Run: headless pygame with SDL's dummy video driver; simulated clock (each Clock.tick advances the game by its frame time, no real sleeping); random seed 0; keys injected as events and as key.get_pressed() state; mouse plan: one left click at the window centre at the start of phase 2, then a move to the lower-right quarter at the start of phase 3.
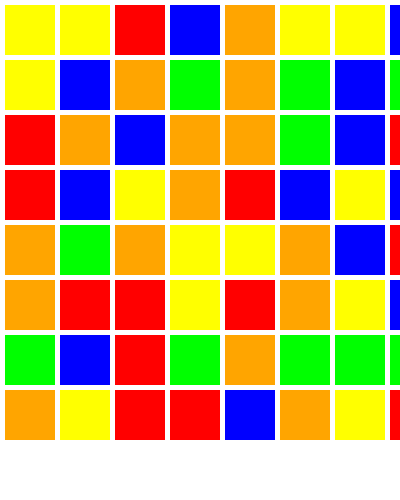
Frame 1 of 4 · flips 1–60 · no input
Frame 2 of 4 · flips 61–180 · clicked the window centre · tapped SPACE, RETURN · held RIGHT (→), D · screen unchanged from frame 1, image omitted
Frame 3 of 4 · flips 181–300 · moved the mouse to the lower-right quarter · held DOWN (↓), S · screen unchanged from frame 2, image omitted
Frame 4 of 4 · flips 301–420 · held LEFT (←), A, UP (↑), W · screen unchanged from frame 3, image omitted

The pygame program that drew these frames:

import pygame
import random

# Initialize pygame
pygame.init()

# Screen dimensions
WIDTH, HEIGHT = 400, 500
GRID_SIZE = 8
CELL_SIZE = 50
MARGIN = 5

screen = pygame.display.set_mode((WIDTH, HEIGHT))
pygame.display.set_caption("Candy Crush Clone")

# Colors
COLORS = [(255, 0, 0), (0, 255, 0), (0, 0, 255), (255, 255, 0), (255, 165, 0)]
WHITE = (255, 255, 255)

# Create grid
grid = [[random.choice(COLORS) for _ in range(GRID_SIZE)] for _ in range(GRID_SIZE)]

# Function to draw the grid
def draw_grid():
    screen.fill(WHITE)
    for row in range(GRID_SIZE):
        for col in range(GRID_SIZE):
            pygame.draw.rect(screen, grid[row][col],
                             [(MARGIN + CELL_SIZE) * col + MARGIN,
                              (MARGIN + CELL_SIZE) * row + MARGIN,
                              CELL_SIZE, CELL_SIZE])

def swap_cells(pos1, pos2):
    r1, c1 = pos1
    r2, c2 = pos2
    grid[r1][c1], grid[r2][c2] = grid[r2][c2], grid[r1][c1]

def find_matches():
    matches = set()
    for row in range(GRID_SIZE):
        for col in range(GRID_SIZE - 2):
            if grid[row][col] == grid[row][col + 1] == grid[row][col + 2]:
                matches.update([(row, col), (row, col + 1), (row, col + 2)])
    for col in range(GRID_SIZE):
        for row in range(GRID_SIZE - 2):
            if grid[row][col] == grid[row + 1][col] == grid[row + 2][col]:
                matches.update([(row, col), (row + 1, col), (row + 2, col)])
    return matches

def remove_matches():
    matches = find_matches()
    for row, col in matches:
        grid[row][col] = random.choice(COLORS)
    return len(matches) > 0

running = True
clock = pygame.time.Clock()
selected_cell = None

while running:
    draw_grid()
    pygame.display.flip()
    
    for event in pygame.event.get():
        if event.type == pygame.QUIT:
            running = False
        elif event.type == pygame.MOUSEBUTTONDOWN:
            x, y = event.pos
            col = x // (CELL_SIZE + MARGIN)
            row = y // (CELL_SIZE + MARGIN)
            if selected_cell:
                if abs(selected_cell[0] - row) + abs(selected_cell[1] - col) == 1:
                    swap_cells(selected_cell, (row, col))
                    if not remove_matches():
                        swap_cells(selected_cell, (row, col))  # Swap back if no match
                    selected_cell = None
                else:
                    selected_cell = (row, col)
            else:
                selected_cell = (row, col)
    
    clock.tick(30)

pygame.quit()
